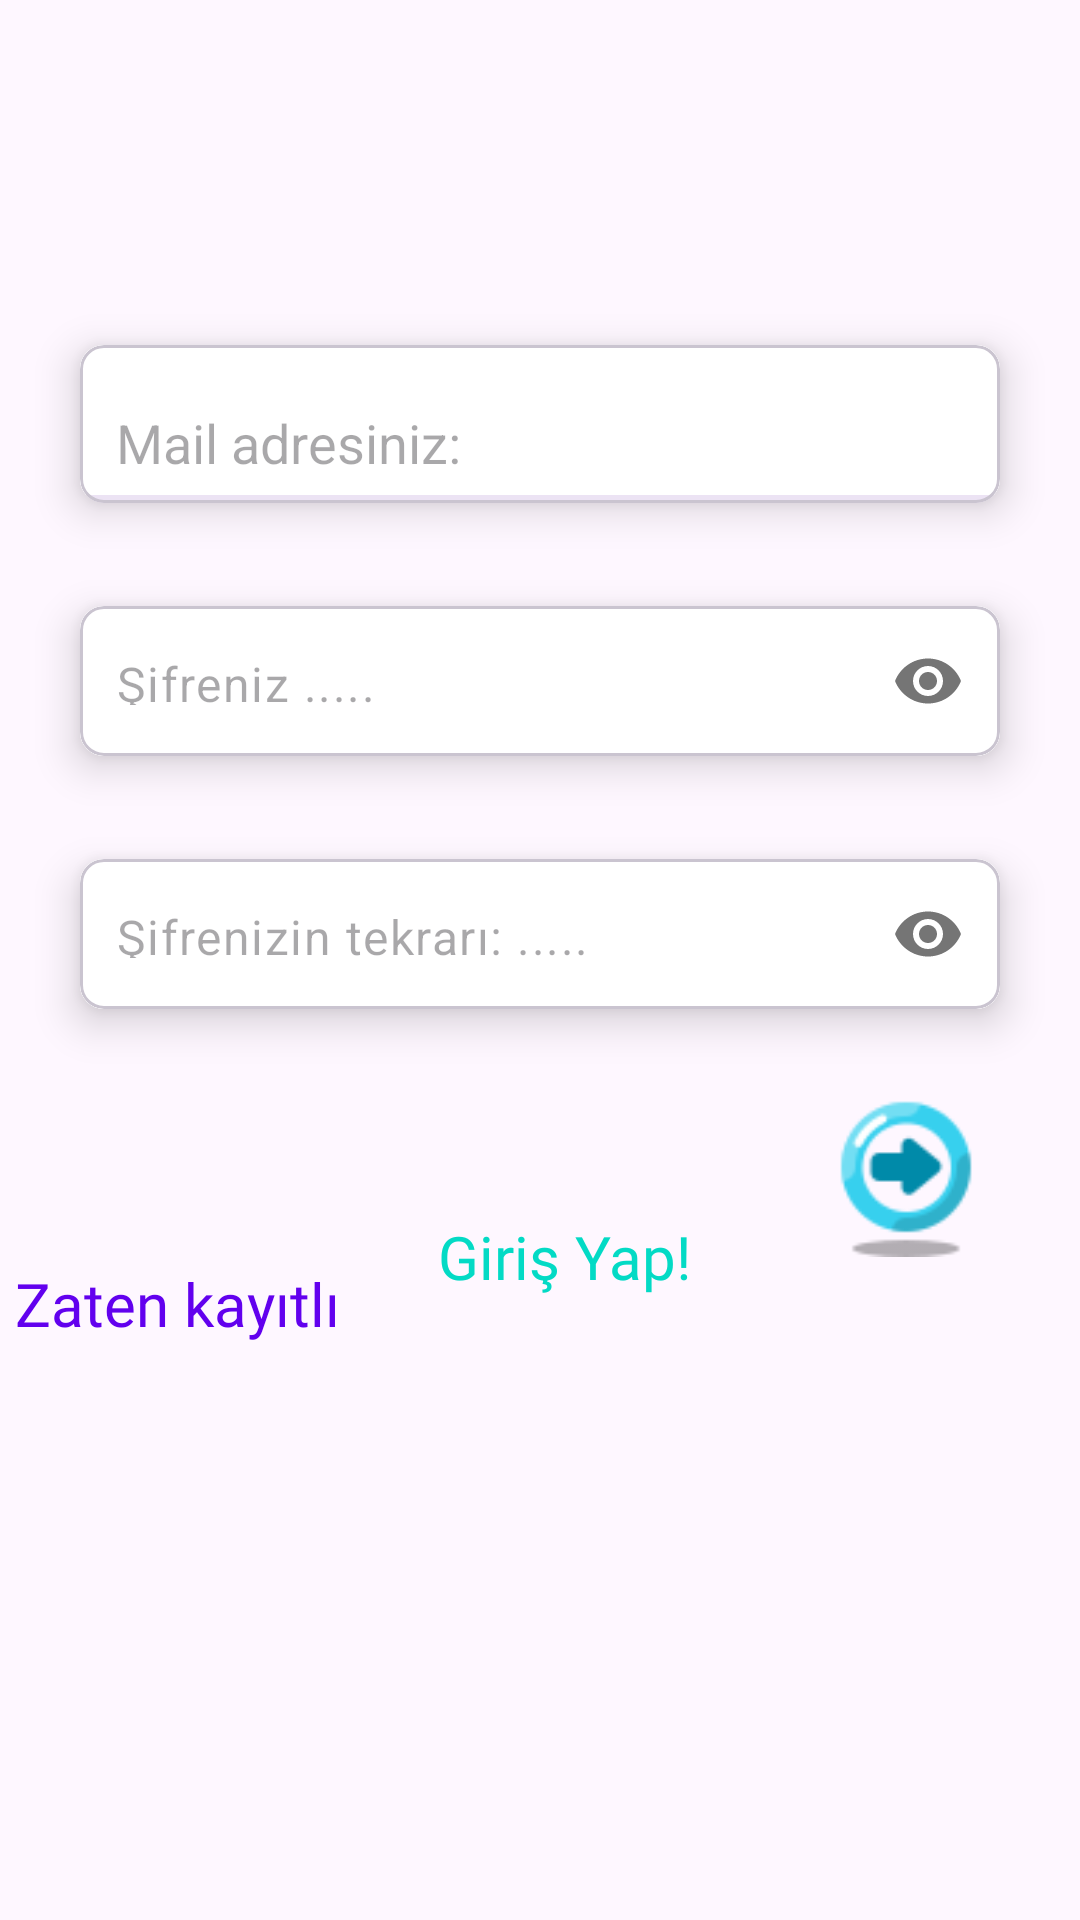

Layout XML and referenced resources for this Android screen:
<!-- AndroidManifest.xml: application theme Theme.Notlar -->
<!-- res/layout/fragment_sign_up.xml -->
<?xml version="1.0" encoding="utf-8"?>
<androidx.constraintlayout.widget.ConstraintLayout xmlns:android="http://schemas.android.com/apk/res/android"
    xmlns:app="http://schemas.android.com/apk/res-auto"
    xmlns:tools="http://schemas.android.com/tools"
    android:layout_width="match_parent"
    android:layout_height="match_parent"
    android:background="@drawable/backk"
    tools:context=".fragments.SignUpFragment">


    <TextView
        android:id="@+id/textViewSignUp"
        android:layout_width="139dp"
        android:layout_height="70dp"
        android:layout_marginTop="44dp"
        android:layout_marginBottom="617dp"
        android:fontFamily="@font/inter_extra_bold"
        android:text="Kaydol"
        android:textColor="@color/black"
        android:textSize="30sp"
        app:layout_constraintBottom_toBottomOf="parent"
        app:layout_constraintEnd_toEndOf="parent"
        app:layout_constraintStart_toStartOf="parent"
        app:layout_constraintTop_toTopOf="parent" />

    <com.google.android.material.card.MaterialCardView
        android:id="@+id/cardView1"
        android:layout_width="0dp"
        android:layout_height="82dp"
        android:layout_marginHorizontal="16dp"
        app:cardCornerRadius="8dp"
        app:cardElevation="8dp"
        app:cardUseCompatPadding="true"
        app:layout_constraintBottom_toBottomOf="parent"
        app:layout_constraintEnd_toEndOf="parent"
        app:layout_constraintHorizontal_bias="0.5"
        app:layout_constraintStart_toStartOf="parent"
        app:layout_constraintTop_toTopOf="parent"
        app:layout_constraintVertical_bias="0.18">

        <com.google.android.material.textfield.TextInputLayout
            android:layout_width="match_parent"
            android:layout_height="50dp"
            android:background="@color/white"
            app:boxStrokeWidth="0dp"
            app:boxStrokeWidthFocused="0dp"
            app:hintEnabled="false">

        </com.google.android.material.textfield.TextInputLayout>

        <com.google.android.material.textfield.TextInputEditText
            android:id="@+id/emailEt"
            android:layout_width="match_parent"
            android:layout_height="50dp"
            android:background="@color/white"
            android:hint="@string/enter_your_email"
            android:inputType="textEmailAddress"
            android:paddingStart="12dp"
            android:paddingTop="15dp" />

    </com.google.android.material.card.MaterialCardView>

    <com.google.android.material.card.MaterialCardView
        android:id="@+id/cardView2"
        android:layout_width="0dp"
        android:layout_height="wrap_content"
        android:layout_marginHorizontal="16dp"
        android:layout_marginTop="5dp"
        app:cardCornerRadius="8dp"
        app:cardElevation="8dp"
        app:cardUseCompatPadding="true"
        app:layout_constraintEnd_toEndOf="parent"
        app:layout_constraintHorizontal_bias="0.5"
        app:layout_constraintStart_toStartOf="parent"
        app:layout_constraintTop_toBottomOf="@id/cardView1">


        <com.google.android.material.textfield.TextInputLayout
            android:layout_width="match_parent"
            android:layout_height="50dp"
            android:background="@color/white"
            app:boxStrokeWidth="0dp"
            app:boxStrokeWidthFocused="0dp"
            app:hintEnabled="false"
            app:passwordToggleEnabled="true">

            <com.google.android.material.textfield.TextInputEditText
                android:id="@+id/passEt"
                android:layout_width="match_parent"
                android:layout_height="match_parent"
                android:background="@color/white"
                android:hint="@string/enter_your_pass"
                android:inputType="textPassword"
                android:paddingStart="12dp"
                android:paddingTop="15dp" />

        </com.google.android.material.textfield.TextInputLayout>


    </com.google.android.material.card.MaterialCardView>


    <com.google.android.material.card.MaterialCardView
        android:id="@+id/cardView3"
        android:layout_width="0dp"
        android:layout_height="wrap_content"
        android:layout_marginHorizontal="16dp"
        android:layout_marginTop="5dp"
        app:cardCornerRadius="8dp"
        app:cardElevation="8dp"
        app:cardUseCompatPadding="true"
        app:layout_constraintEnd_toEndOf="parent"
        app:layout_constraintHorizontal_bias="0.5"
        app:layout_constraintStart_toStartOf="parent"
        app:layout_constraintTop_toBottomOf="@id/cardView2">


        <com.google.android.material.textfield.TextInputLayout
            android:layout_width="match_parent"
            android:layout_height="50dp"
            android:background="@color/white"
            app:boxStrokeWidth="0dp"
            app:boxStrokeWidthFocused="0dp"
            app:hintEnabled="false"
            app:passwordToggleEnabled="true">

            <com.google.android.material.textfield.TextInputEditText
                android:id="@+id/verifyPassEt"
                android:layout_width="match_parent"
                android:layout_height="match_parent"
                android:background="@color/white"
                android:hint="@string/re_enter_your_pass"
                android:inputType="textPassword"
                android:paddingStart="12dp"
                android:paddingTop="15dp" />

        </com.google.android.material.textfield.TextInputLayout>


    </com.google.android.material.card.MaterialCardView>

    <ImageView
        android:id="@+id/nextBtn"
        android:layout_width="60dp"
        android:layout_height="60dp"
        android:layout_marginTop="8dp"
        android:layout_marginEnd="12dp"
        android:src="@drawable/nextt"
        app:layout_constraintEnd_toEndOf="@id/cardView3"
        app:layout_constraintTop_toBottomOf="@id/cardView3" />

    <TextView
        android:id="@+id/textview32"
        android:layout_width="135dp"
        android:layout_height="42dp"
        android:layout_marginTop="2dp"
        android:layout_marginEnd="5dp"
        android:fontFamily="@font/inter_regular"
        android:text="Zaten kayıtlı"
        android:textColor="@color/purple_500"
        android:textSize="20sp"
        app:layout_constraintEnd_toStartOf="@+id/textViewSignIn"
        app:layout_constraintHorizontal_bias="0.838"
        app:layout_constraintStart_toStartOf="parent"
        app:layout_constraintTop_toBottomOf="@id/nextBtn" />

    <TextView
        android:id="@+id/textViewSignIn"
        android:layout_width="113dp"
        android:layout_height="41dp"
        android:layout_marginStart="50dp"
        android:fontFamily="@font/inter_regular"
        android:text="Giriş Yap!"
        android:textColor="@color/teal_200"
        android:textSize="20sp"
        app:layout_constraintBottom_toBottomOf="parent"
        app:layout_constraintEnd_toEndOf="parent"
        app:layout_constraintHorizontal_bias="0.487"
        app:layout_constraintStart_toStartOf="parent"
        app:layout_constraintTop_toBottomOf="@+id/cardView3"
        app:layout_constraintVertical_bias="0.219" />

    <androidx.constraintlayout.widget.Guideline
        android:id="@+id/guideline2"
        android:layout_width="wrap_content"
        android:layout_height="wrap_content"
        android:orientation="vertical"
        app:layout_constraintGuide_percent="0.24" />

    <androidx.constraintlayout.widget.Guideline
        android:id="@+id/guideline3"
        android:layout_width="wrap_content"
        android:layout_height="wrap_content"
        android:orientation="vertical"
        app:layout_constraintGuide_percent="0.96" />
</androidx.constraintlayout.widget.ConstraintLayout>
<!-- resources referenced by this layout -->
<resources>
  <!-- drawable nextt: png bitmap (drawable, 2204 bytes) -->
  <string name="enter_your_email">Mail adresiniz:</string>
  <string name="enter_your_pass">Şifreniz .....</string>
  <string name="re_enter_your_pass">Şifrenizin tekrarı: .....</string>
  <style name="Theme.Notlar" parent="Base.Theme.Notlar" />
  <style name="Base.Theme.Notlar" parent="Theme.Material3.DayNight.NoActionBar">
          
          
      </style>
  <!-- not gathered from this repository: default colours our renderer supplied (Android Studio template values) -->
  <color name="purple_500">#FF6200EE</color>
  <color name="teal_200">#FF03DAC5</color>
  <color name="black">#FF000000</color>
  <color name="white">#FFFFFFFF</color>
</resources>
